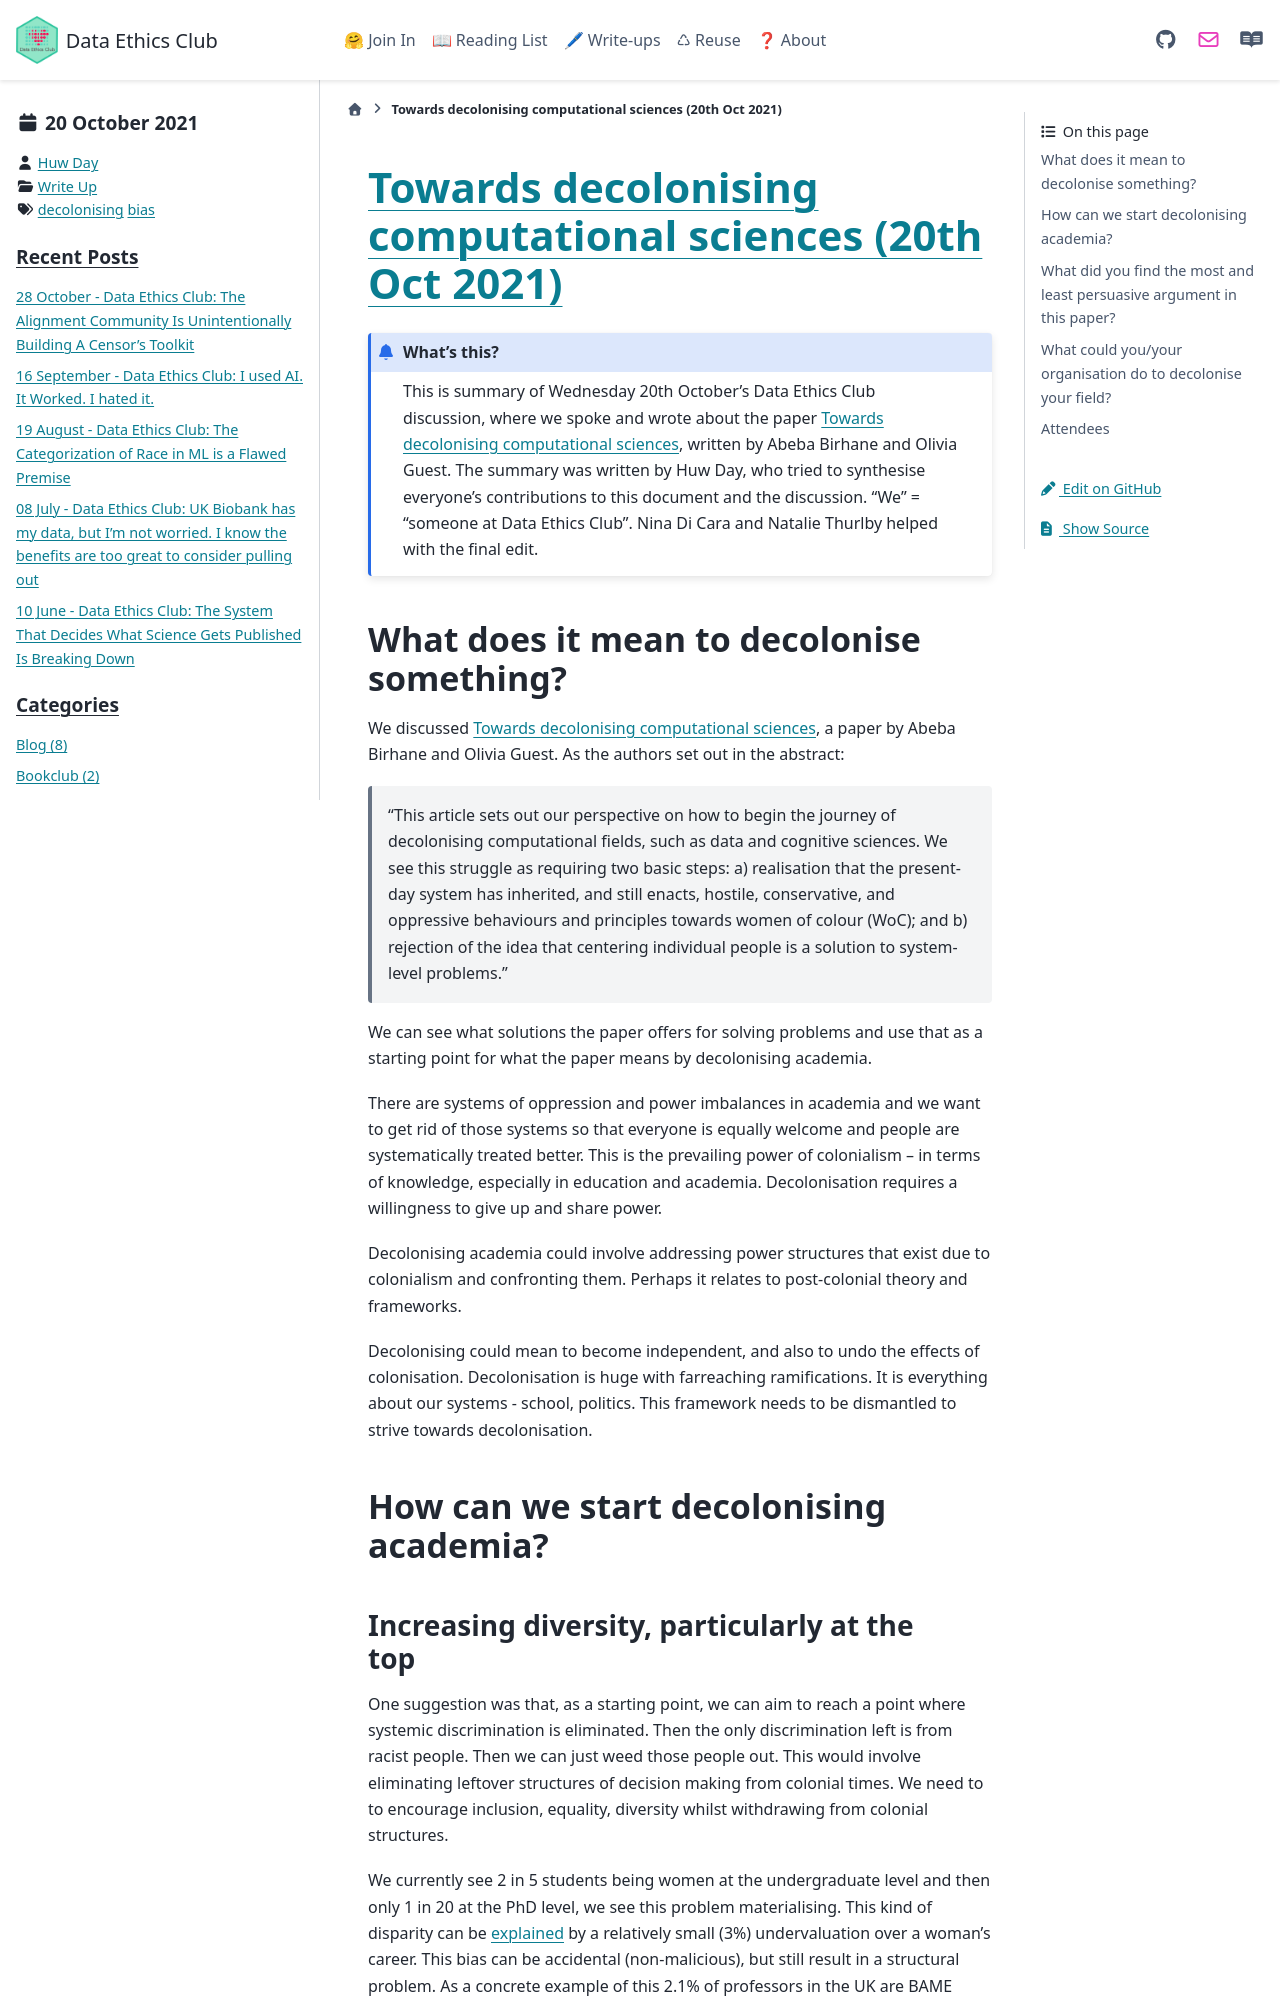

repository: very-good-science/data-ethics-club · page: write_ups/2021-10-20_writeup.html · generator: sphinx

---
blogpost: true
date: October 20, 2021
author: Huw Day
category: Write Up
tags: decolonising, bias
---

# [Towards decolonising computational sciences (20th Oct 2021)](https://arxiv.org/pdf/2009.14258.pdf)
<!--Please don't edit the info panel below-->

```{admonition} What's this? 
This is summary of Wednesday 20th October's Data Ethics Club discussion, where we spoke and wrote about the paper [Towards decolonising computational sciences](https://arxiv.org/pdf/2009.14258.pdf), written by Abeba Birhane and Olivia Guest.
The summary was written by Huw Day, who tried to synthesise everyone's contributions to this document and the discussion. "We" = "someone at Data Ethics Club". 
Nina Di Cara and Natalie Thurlby helped with the final edit.
```

## What does it mean to decolonise something?

We discussed [Towards decolonising computational sciences](https://arxiv.org/pdf/2009.14258.pdf), a paper by Abeba Birhane and Olivia Guest. 
As the authors set out in the abstract: 
>"This article sets out our perspective on how to begin the journey of decolonising computational fields, such as data and cognitive sciences. 
>We see this struggle as requiring two basic steps: a) realisation that the present-day system has inherited, and still enacts, hostile, conservative, and oppressive behaviours and principles towards women of colour (WoC); and b) rejection of the idea that centering individual people is a solution to system-level problems."

We can see what solutions the paper offers for solving problems and use that as a starting point for what the paper means by decolonising academia.

There are systems of oppression and power imbalances in academia and we want to get rid of those systems so that everyone is equally welcome and people are systematically treated better. 
This is the prevailing power of colonialism – in terms of knowledge, especially in education and academia. 
Decolonisation requires a willingness to give up and share power.

Decolonising academia could involve addressing power structures that exist due to colonialism and confronting them. 
Perhaps it relates to post-colonial theory and frameworks.

Decolonising could mean to become independent, and also to undo the effects of colonisation. 
Decolonisation is huge with farreaching ramifications. 
It is everything about our systems - school, politics.
This framework needs to be dismantled to strive towards decolonisation.

## How can we start decolonising academia?
### Increasing diversity, particularly at the top
One suggestion was that, as a starting point, we can aim to reach a point where systemic discrimination is eliminated. 
Then the only discrimination left is from racist people. 
Then we can just weed those people out. 
This would involve eliminating leftover structures of decision making from colonial times. 
We need to to encourage inclusion, equality, diversity whilst withdrawing from colonial structures. 

We currently see 2 in 5 students being women at the undergraduate level and then only 1 in 20 at the PhD level, we see this problem materialising.
This kind of disparity can be [explained](https://twitter.com/IrisVanRooij/status/1449494454876971008/photo/1) by a relatively small (3%) undervaluation over a woman's career.
This bias can be accidental (non-malicious), but still result in a structural problem.
As a concrete example of this 2.1% of professors in the UK are BAME Women - 25 of +21,000 are black women.
People get fussy about quotas, but could they be part of a solution in some cases? 
Or would simply recording people's biases be enough to prevent their effects?

This leads us to question: can we address colonialism in academia without decolonising all of society? 
Should we approach this problem top-down or bottom-up?
Either choice feels depressingly bound to take a lot of time. 
As an example, Australian education slowly shifted from cherry picking colonial pride moments to including full history and perspectives (arrival vs invasion).
